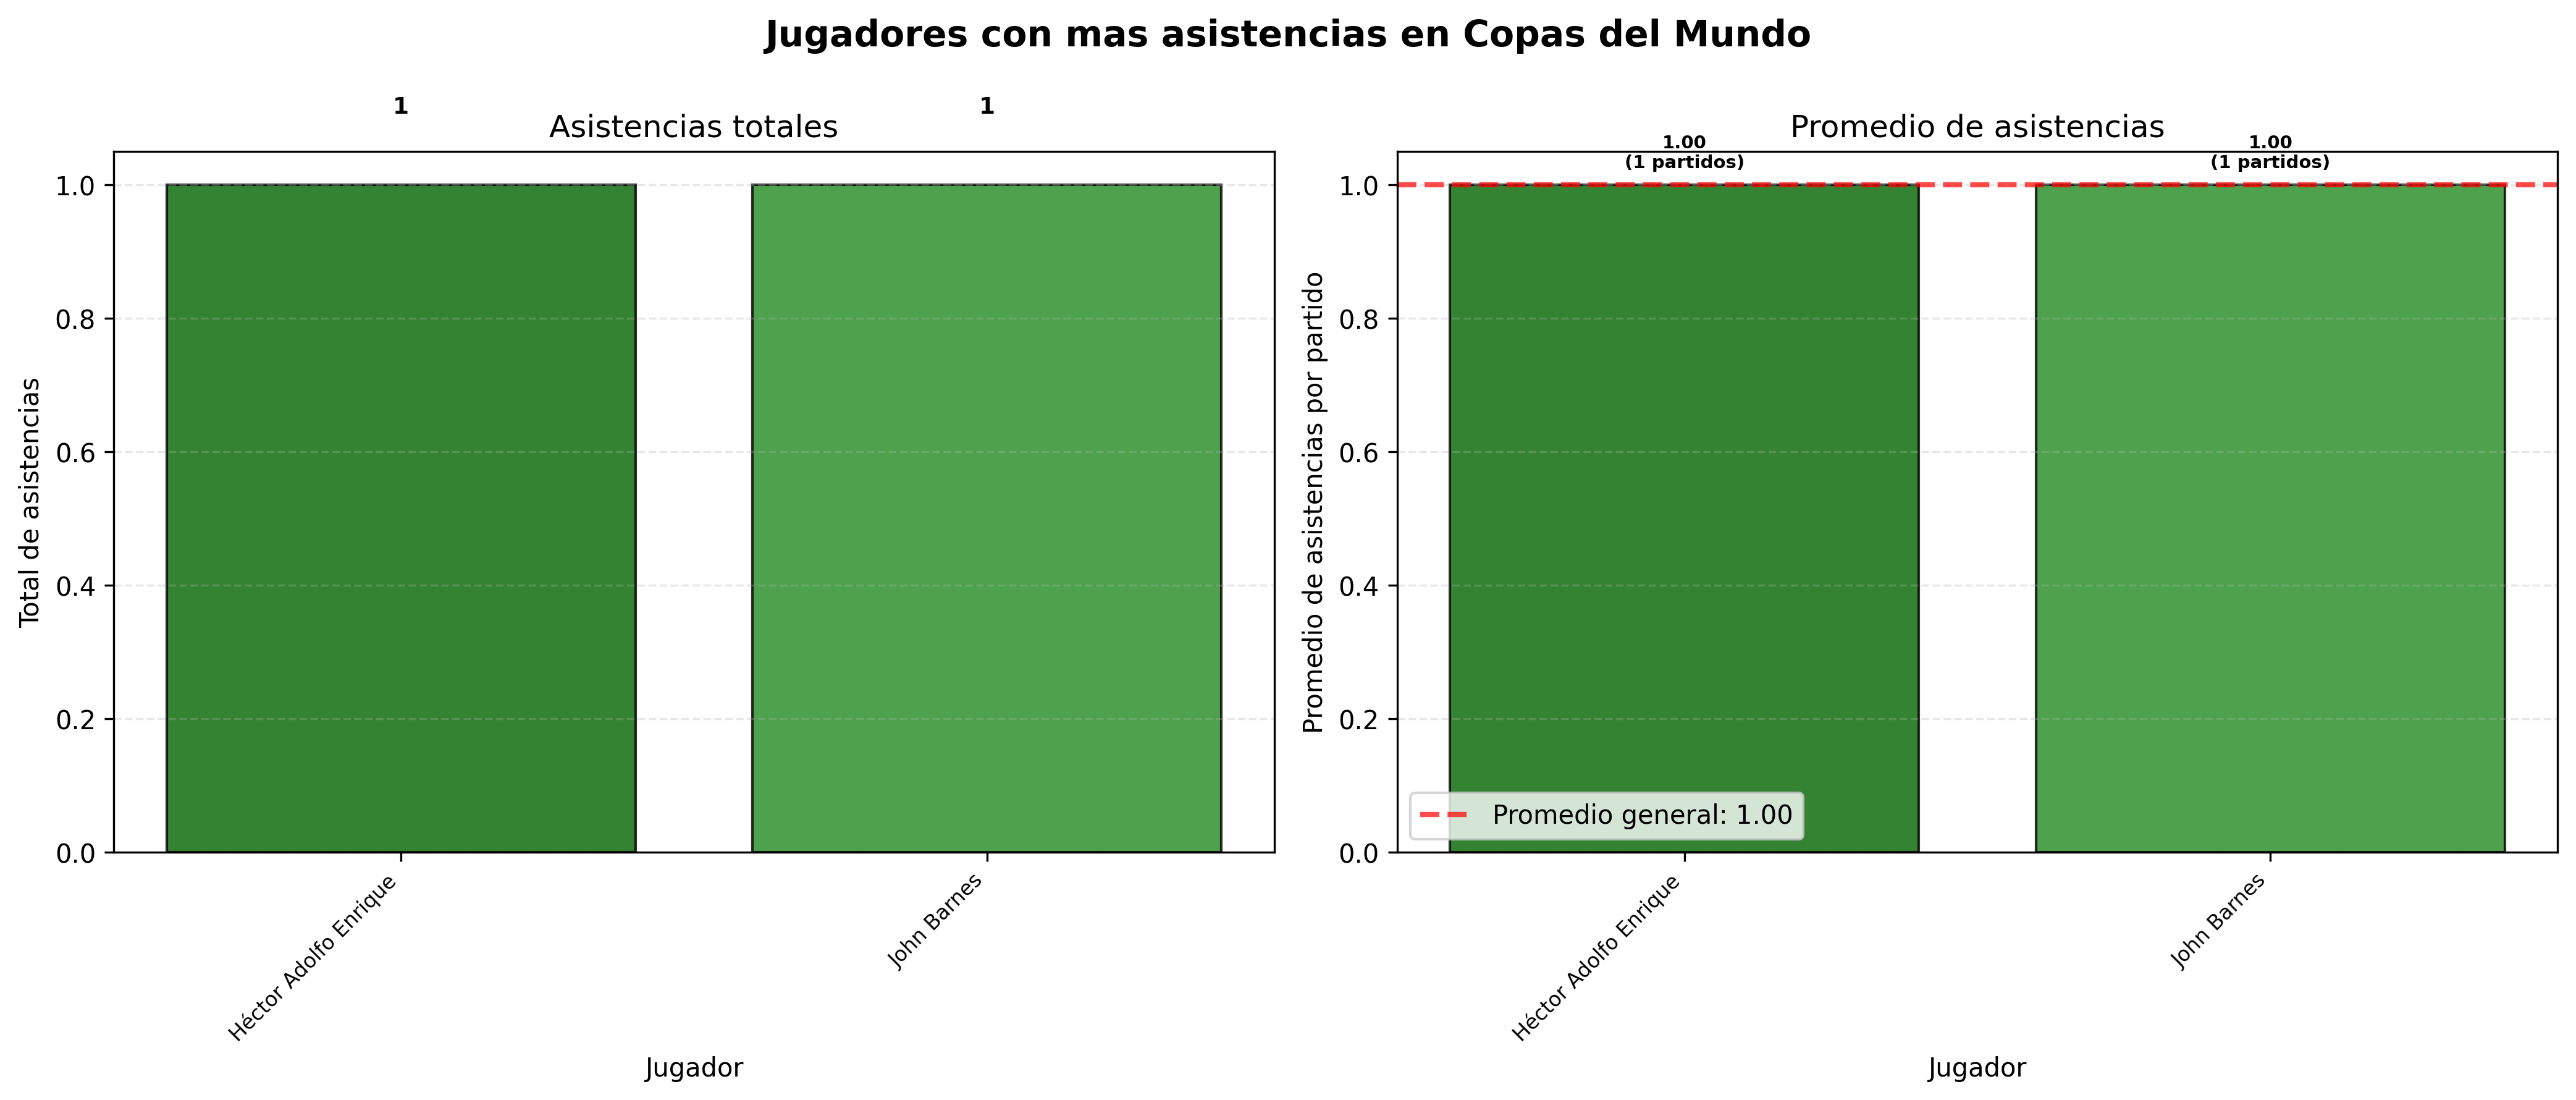

The Python source for this figure:
import pandas
import matplotlib.pyplot
import sqlalchemy
import numpy

# 1. CONEXION A LA BASE DE DATOS
print("Conectando a la base de datos...")
motor_base_datos = sqlalchemy.create_engine("mssql+pyodbc://sa:SS12345#@localhost/ProyectoFutbol?driver=ODBC+Driver+17+for+SQL+Server")

# 2. CONSULTA SQL
# Busca los jugadores con mas asistencias en Mundiales
consulta_sql = """
SELECT TOP 10
    j.nombre AS jugador,
    COUNT(g.id_evento) AS total_asistencias,
    COUNT(DISTINCT p.id_partido) AS partidos_jugados,
    CAST(COUNT(g.id_evento) AS FLOAT) /
        NULLIF(COUNT(DISTINCT p.id_partido), 0) AS promedio_asistencias
FROM jugador j
JOIN gol g ON g.id_asistente = j.id_jugador
JOIN evento ev ON g.id_evento = ev.id_evento
JOIN partido p ON ev.id_partido = p.id_partido
JOIN competicion c ON p.id_competicion = c.id_competicion
WHERE c.nombre = 'FIFA World Cup'
GROUP BY j.nombre
ORDER BY total_asistencias DESC;
"""

# 3. EJECUTAR CONSULTA
print("Buscando jugadores con mas asistencias en Mundiales...")
dataframe_asistencias = pandas.read_sql(consulta_sql, motor_base_datos)

# 4. VERIFICAR QUE HAYA DATOS
if len(dataframe_asistencias) == 0:
    print("No se encontraron datos para esta consulta")
    exit()

print("Datos obtenidos:")
print(dataframe_asistencias[['jugador', 'total_asistencias', 'partidos_jugados', 'promedio_asistencias']].to_string(index=False))

# 5. CREAR LA GRAFICA
print("Dibujando grafica de jugadores con mas asistencias...")

# Crear figura con dos subgraficas
figura, (grafica_barras, grafica_promedio) = matplotlib.pyplot.subplots(1, 2, figsize=(14, 6))
figura.suptitle('Jugadores con mas asistencias en Copas del Mundo', 
                fontsize=14, fontweight='bold')

# --------------------------------------------------
# GRAFICA IZQUIERDA: BARRAS DE ASISTENCIAS TOTALES
# --------------------------------------------------
lista_jugadores = dataframe_asistencias['jugador'].tolist()
lista_asistencias = dataframe_asistencias['total_asistencias'].tolist()
posiciones_x = range(len(lista_jugadores))

# Colores en tonos verdes (creatividad)
colores = ['#006400', '#228b22', '#32cd32', '#66cdaa', '#90ee90', 
           '#a0d6b4', '#b0e0e6', '#add8e6', '#b0c4de', '#c0c0c0']
colores = colores[:len(lista_jugadores)]

barras = grafica_barras.bar(
    posiciones_x,
    lista_asistencias,
    color=colores,
    alpha=0.8,
    edgecolor='black',
    linewidth=1
)

grafica_barras.set_xlabel('Jugador')
grafica_barras.set_ylabel('Total de asistencias')
grafica_barras.set_title('Asistencias totales')
grafica_barras.set_xticks(posiciones_x)
grafica_barras.set_xticklabels(lista_jugadores, rotation=45, ha='right', fontsize=8)
grafica_barras.grid(axis='y', alpha=0.3, linestyle='--')

# Agregar el valor exacto encima de cada barra
for indice, (barra, valor) in enumerate(zip(barras, lista_asistencias)):
    altura = barra.get_height()
    grafica_barras.text(
        barra.get_x() + barra.get_width()/2.,  # centro de la barra
        altura + 0.1,                            # un poco arriba
        f'{int(valor)}',
        ha='center',
        va='bottom',
        fontsize=9,
        fontweight='bold'
    )

# --------------------------------------------------
# GRAFICA DERECHA: BARRAS DE PROMEDIO POR PARTIDO
# --------------------------------------------------
lista_promedios = dataframe_asistencias['promedio_asistencias'].tolist()

barras_prom = grafica_promedio.bar(
    posiciones_x,
    lista_promedios,
    color=colores,
    alpha=0.8,
    edgecolor='black',
    linewidth=1
)

grafica_promedio.set_xlabel('Jugador')
grafica_promedio.set_ylabel('Promedio de asistencias por partido')
grafica_promedio.set_title('Promedio de asistencias')
grafica_promedio.set_xticks(posiciones_x)
grafica_promedio.set_xticklabels(lista_jugadores, rotation=45, ha='right', fontsize=8)
grafica_promedio.grid(axis='y', alpha=0.3, linestyle='--')

# Agregar el valor exacto encima de cada barra
for indice, (barra, valor, partidos) in enumerate(zip(barras_prom, lista_promedios, dataframe_asistencias['partidos_jugados'])):
    altura = barra.get_height()
    grafica_promedio.text(
        barra.get_x() + barra.get_width()/2.,  # centro de la barra
        altura + 0.02,                           # un poco arriba
        f'{valor:.2f}\n({partidos} partidos)',    # promedio y partidos jugados
        ha='center',
        va='bottom',
        fontsize=7,
        fontweight='bold'
    )

# --------------------------------------------------
# AGREGAR LINEA DE PROMEDIO GENERAL
# --------------------------------------------------
if len(lista_promedios) > 1:
    promedio_general = sum(lista_promedios) / len(lista_promedios)
    grafica_promedio.axhline(
        y=promedio_general,
        color='red',
        linestyle='--',
        linewidth=2,
        alpha=0.7,
        label=f'Promedio general: {promedio_general:.2f}'
    )
    grafica_promedio.legend()

# --------------------------------------------------
# AJUSTES FINALES
# --------------------------------------------------
matplotlib.pyplot.tight_layout()

# 6. GUARDAR LA GRAFICA
nombre_archivo = '12.png'
matplotlib.pyplot.savefig(nombre_archivo, dpi=300, bbox_inches='tight')
print(f"Grafica guardada como: {nombre_archivo}")

matplotlib.pyplot.show()
print("Listo!")
